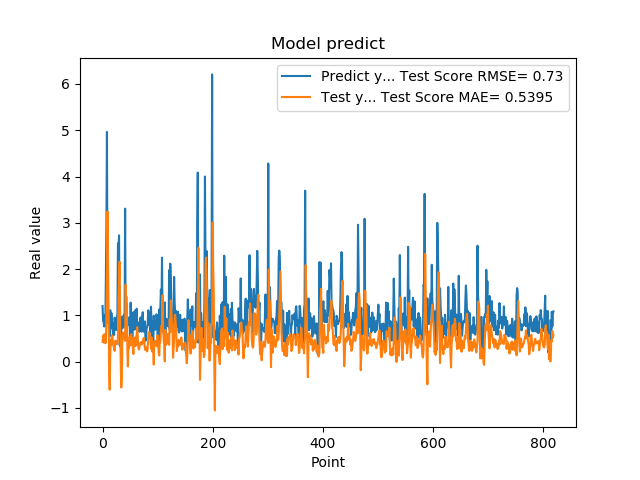

Source data for this figure (header and first rows):
1.201630949974060059e+00, 4.248465416918951743e-01
8.802530169486999512e-01, 5.617423230671195755e-01
8.531429767608642578e-01, 4.125361372316044828e-01
7.591750025749206543e-01, 5.921482006281675314e-01
1.005007982254028320e+00, 4.644911269776079710e-01
7.687720060348510742e-01, 3.981104703912883847e-01
1.740013241767883301e+00, 4.155270439338127342e-01
2.913533687591552734e+00, 8.891259773403725752e-01
4.963075160980224609e+00, 1.669077905934989614e+00
1.471215128898620605e+00, 3.244607025795501976e+00
1.000648975372314453e+00, 2.222312036521997491e+00
8.220189809799194336e-01, 1.132171922256812069e+00
9.362199902534482643e-01, -2.551798922362590316e-01
5.486897230148315430e-01, -6.061235538619149654e-01
1.111255049705505371e+00, 1.441717825674872500e-01
7.148039937019348145e-01, 4.727552478817236836e-01
1.052167057991027832e+00, 3.726620324824107544e-01
8.955980539321898304e-01, 5.707148492743436829e-01
7.769405245780944824e-01, 5.482493921843248907e-01
5.699509978294372559e-01, 4.148193901244120463e-01
8.244060277938842773e-01, 3.311838152531083046e-01
5.800840258598327637e-01, 2.845206174430582324e-01
9.488009810447691761e-01, 2.312747522917886767e-01
7.918390035629272461e-01, 4.520946997152717195e-01
6.937990188598632812e-01, 4.496097021462788224e-01
6.834830045700073242e-01, 4.083417798966565426e-01
9.433320164680479847e-01, 3.776194502596791902e-01
1.032713770866394043e+00, 3.813666153700217554e-01
2.556216001510620117e+00, 5.376401422464922586e-01
2.464895963668823242e+00, 1.387643840109006321e+00
2.728049993515014204e+00, 1.774322442600730909e+00
3.558506965637206476e-01, 2.158767914536845911e+00
3.262020051479339600e-01, 8.702479753110301530e-01
3.781589865684509277e-01, -2.858593919077619463e-02
6.306380033493041992e-01, -5.582438363872836984e-01
8.854129910469055176e-01, -3.719271304828908331e-01
9.743152856826782227e-01, 4.428931602229955744e-01
7.307389974594116211e-01, 6.280242177316529562e-01
9.521890282630921520e-01, 5.742336240174212847e-01
1.011654973030090332e+00, 5.517243005690574131e-01
7.643579840660095215e-01, 4.983307959388640906e-01
3.306220054626464844e+00, 4.487862137459672773e-01
7.543110251426696777e-01, 1.662291785215597617e+00
1.409499049186706321e+00, 9.823406005391167595e-01
6.401469707489013672e-01, 1.263292372728815671e+00
8.640019893646240234e-01, 3.212297385650101367e-01
8.469420075416564941e-01, -1.052154811301443393e-01
7.976629734039306641e-01, 3.816998027386648284e-01
9.555831551551821068e-01, 2.875398509722187912e-01
9.546210169792175293e-01, 5.360476822985501544e-01
5.251880288124084473e-01, 5.045306027178292352e-01
1.275226235389709695e+00, 3.532834946514776808e-01
8.355640172958374023e-01, 5.938557706781996126e-01
7.640249729156494141e-01, 4.285031161747180906e-01
4.752210080623626154e-01, 5.072495566781117793e-01
7.414129972457885742e-01, 3.046010119116293047e-01
1.069700956344604492e+00, 1.633016900662256077e-01
7.892770171165466309e-01, 4.293844564898672833e-01
6.914690136909484863e-01, 4.944383999354843851e-01
7.093830108642578125e-01, 5.220304692080911524e-01
1.115731000900268555e+00, 3.375503989444905706e-01
... 759 more rows
